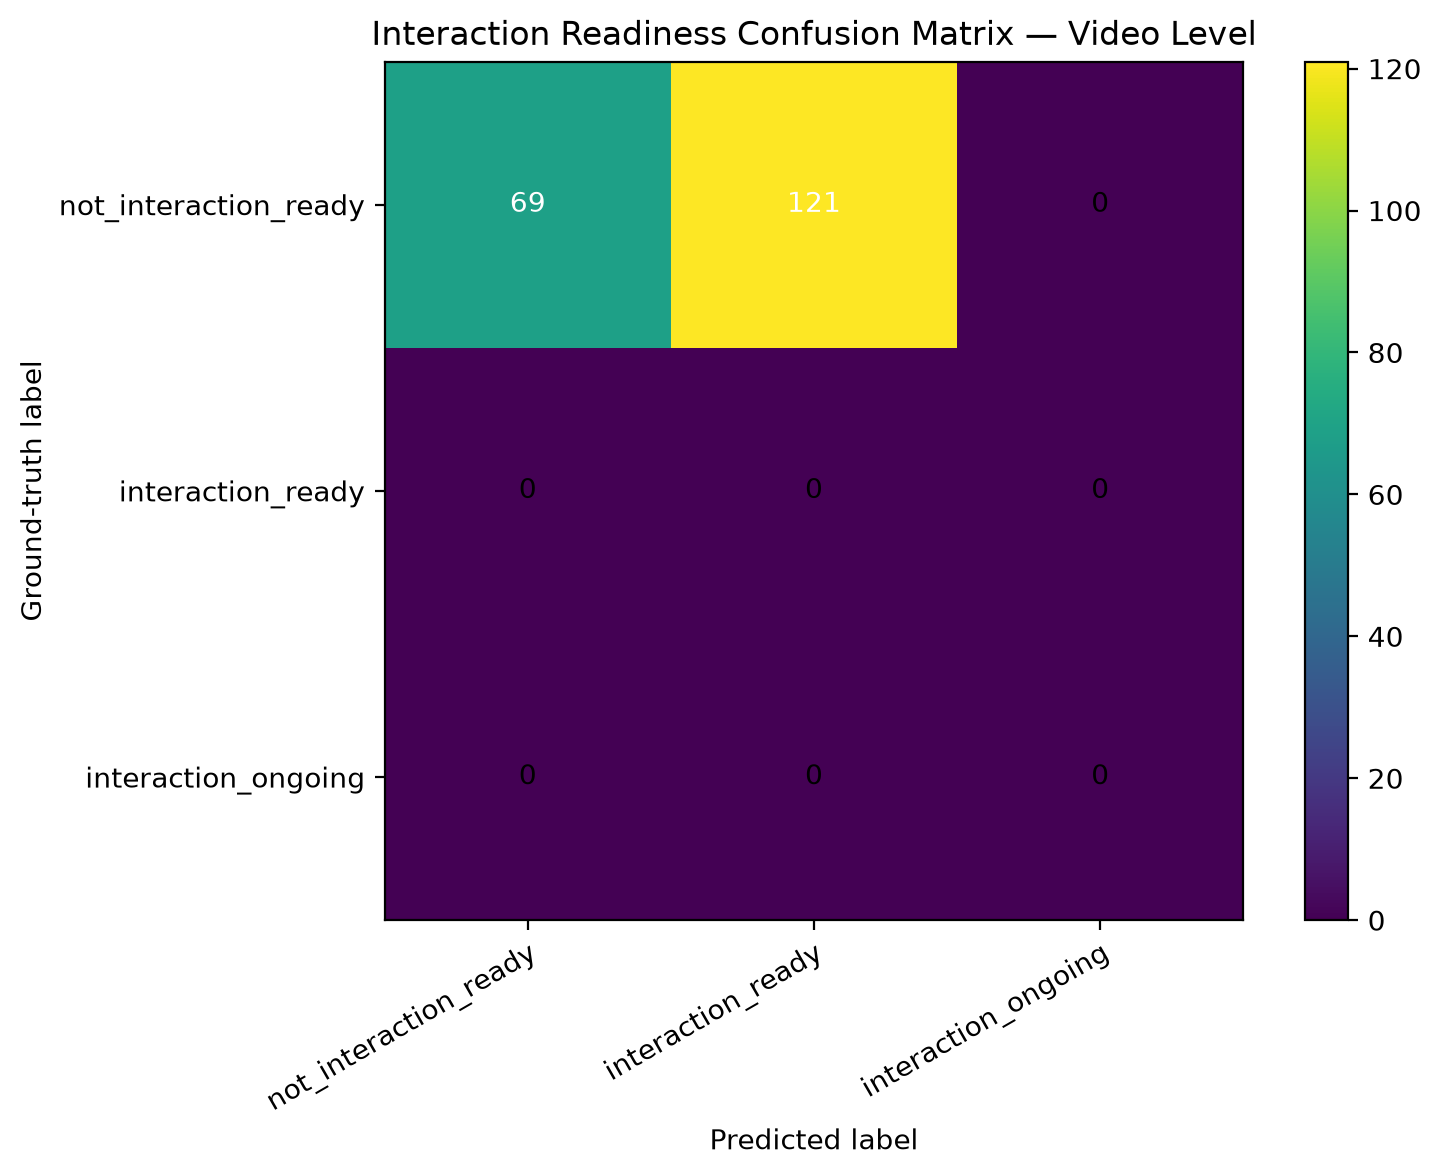

Data behind this chart, as committed beside it:
ground_truth, not_interaction_ready, interaction_ready, interaction_ongoing
not_interaction_ready, 69, 121, 0
interaction_ready, 0, 0, 0
interaction_ongoing, 0, 0, 0
